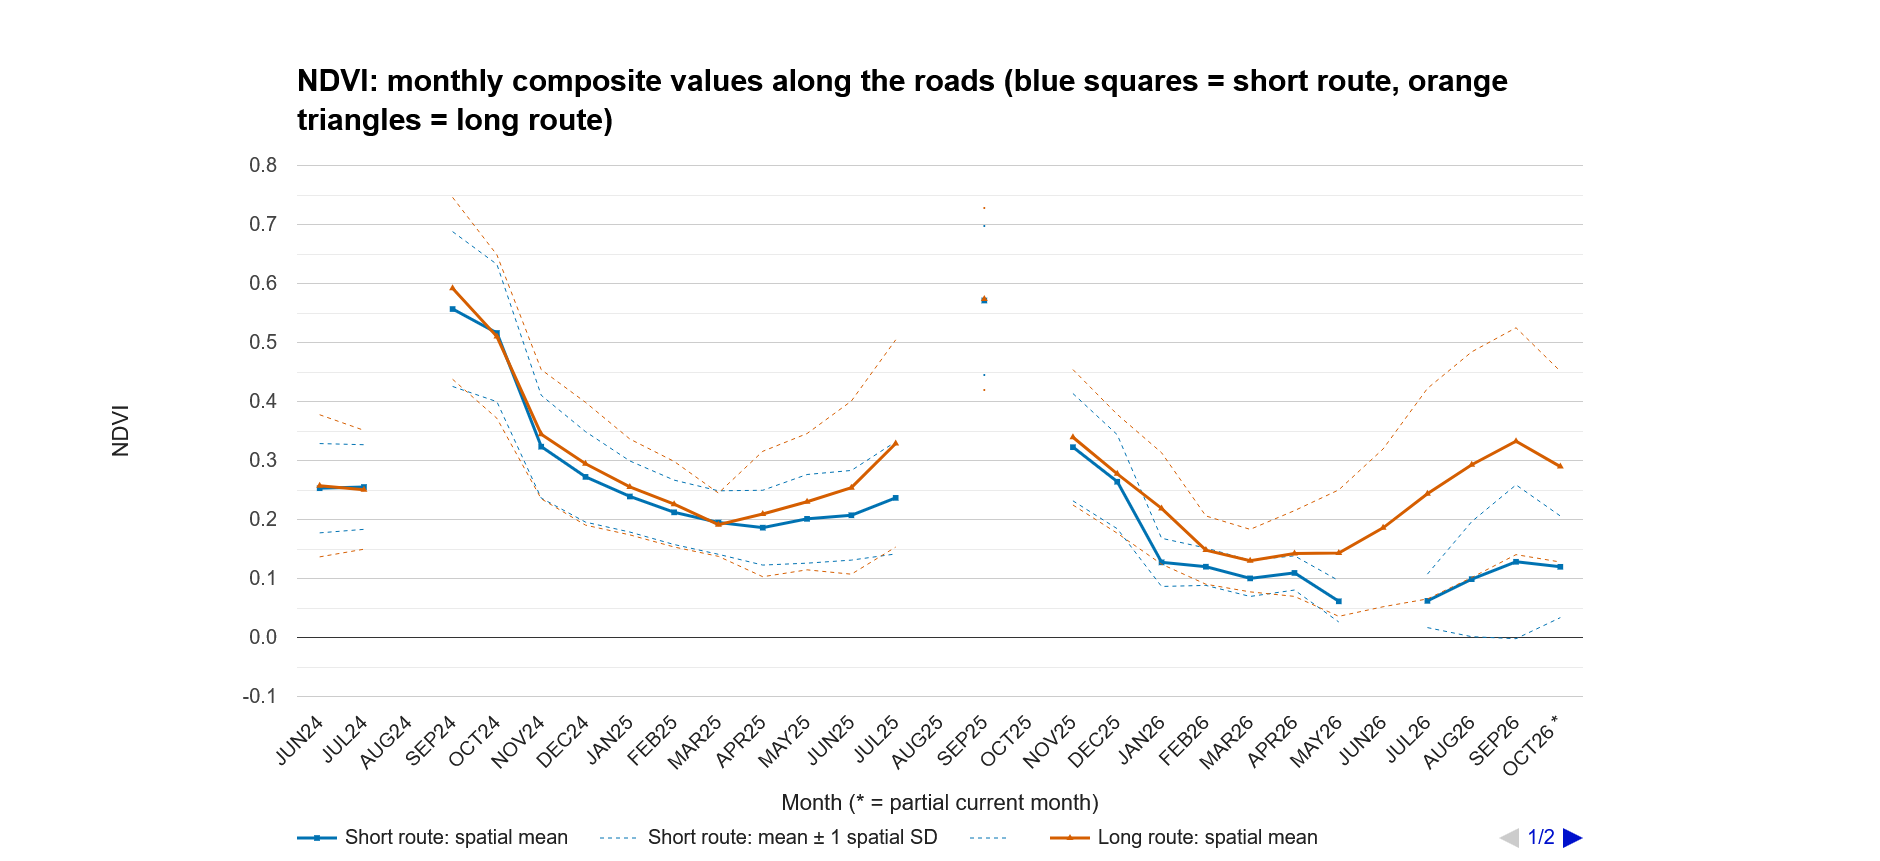

Data behind this chart, as committed beside it:
Month, Short route: spatial mean, Short route: mean ± 1 spatial SD, , Long route: spatial mean, Long route: mean ± 1 spatial SD, 
JUN24, 0.253, 0.329, 0.177, 0.257, 0.378, 0.137
JUL24, 0.255, 0.327, 0.183, 0.25, 0.351, 0.15
AUG24, , , , , , 
SEP24, 0.557, 0.688, 0.426, 0.592, 0.746, 0.438
OCT24, 0.516, 0.632, 0.4, 0.51, 0.649, 0.372
NOV24, 0.323, 0.411, 0.236, 0.345, 0.454, 0.235
DEC24, 0.272, 0.349, 0.196, 0.294, 0.399, 0.19
JAN25, 0.239, 0.299, 0.179, 0.255, 0.336, 0.174
FEB25, 0.212, 0.267, 0.158, 0.226, 0.298, 0.153
MAR25, 0.195, 0.249, 0.141, 0.191, 0.245, 0.138
APR25, 0.186, 0.25, 0.123, 0.209, 0.316, 0.103
MAY25, 0.201, 0.276, 0.126, 0.23, 0.346, 0.115
JUN25, 0.207, 0.283, 0.131, 0.254, 0.401, 0.107
JUL25, 0.237, 0.332, 0.142, 0.329, 0.505, 0.153
AUG25, , , , , , 
SEP25, 0.571, 0.697, 0.445, 0.574, 0.728, 0.419
OCT25, , , , , , 
NOV25, 0.323, 0.414, 0.232, 0.339, 0.454, 0.225
DEC25, 0.264, 0.344, 0.184, 0.277, 0.378, 0.177
JAN26, 0.127, 0.168, 0.087, 0.219, 0.313, 0.124
FEB26, 0.12, 0.152, 0.088, 0.148, 0.206, 0.09
MAR26, 0.1, 0.131, 0.07, 0.13, 0.183, 0.077
APR26, 0.109, 0.138, 0.08, 0.142, 0.215, 0.07
MAY26, 0.061, 0.096, 0.026, 0.143, 0.25, 0.036
JUN26, , , , 0.186, 0.32, 0.052
JUL26, 0.062, 0.107, 0.017, 0.244, 0.422, 0.065
AUG26, 0.099, 0.196, 0.001, 0.293, 0.484, 0.102
SEP26, 0.128, 0.259, -0.002, 0.333, 0.525, 0.14
OCT26 *, 0.12, 0.206, 0.034, 0.29, 0.451, 0.128
